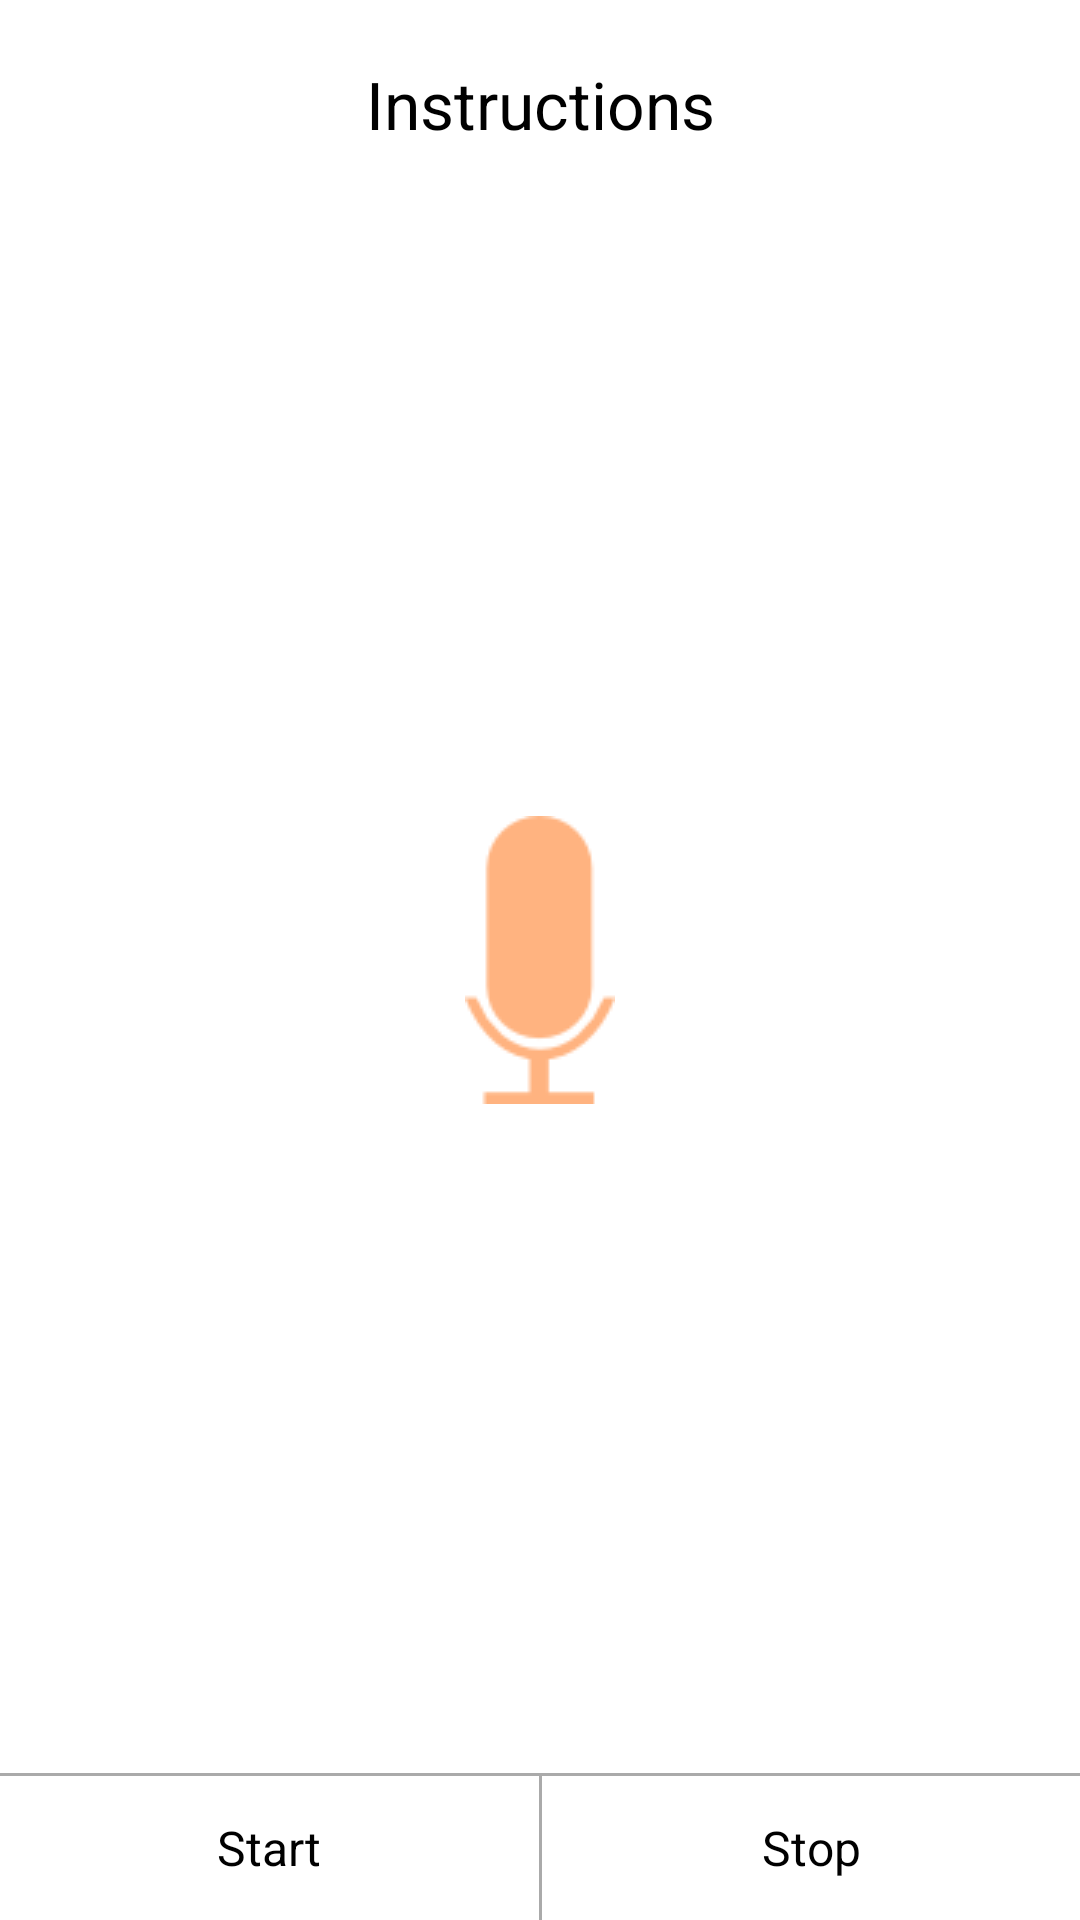

Here is an Android app screen rendered from its layout file. Give the layout XML and the strings, colors and styles it references.
<!-- AndroidManifest.xml: application theme AppTheme -->
<!-- res/layout/activity_audiorecord.xml -->
<?xml version="1.0" encoding="utf-8"?>
<RelativeLayout xmlns:android="http://schemas.android.com/apk/res/android"
                android:layout_width="match_parent"
                android:layout_height="250dp">

    <TextView
            android:layout_width="fill_parent"
            android:layout_height="wrap_content"
            android:textAppearance="?android:attr/textAppearanceLarge"
            android:id="@+id/textView_recordinstructions"
            android:gravity="center" android:layout_alignParentTop="true" android:layout_alignParentRight="true"
            android:layout_marginTop="20dp" android:text="Instructions"/>

    <ImageView
            android:layout_width="wrap_content"
            android:layout_height="wrap_content"
            android:id="@+id/imageView"
            android:src="@drawable/mic"
            android:layout_centerVertical="true" android:layout_centerHorizontal="true"/>
    <LinearLayout
            android:layout_width="match_parent"
            android:layout_height="wrap_content" android:layout_below="@+id/imageView"
            android:gravity="center|bottom" android:layout_alignParentBottom="true"
            android:orientation="vertical">
        <View
                android:layout_width="fill_parent"
                android:layout_height="1dp"
                android:background="@android:color/darker_gray"/>
        <LinearLayout
                android:layout_width="match_parent"
                android:layout_height="wrap_content"
                android:gravity="center" android:layout_alignParentBottom="true">
            <Button
                    android:layout_width="fill_parent"
                    android:layout_height="wrap_content"
                    android:text="Start"
                    android:id="@+id/button_start"
                    android:layout_weight="1"
                    style="@android:style/Widget.Holo.ActionButton"/>
            <View
                    android:layout_width="1dp"
                    android:layout_height="fill_parent"
                    android:background="@android:color/darker_gray"/>
            <Button
                    android:layout_width="fill_parent"
                    android:layout_height="wrap_content"
                    android:text="Stop"
                    android:id="@+id/button_stop"
                    android:layout_weight="1"
                    style="@android:style/Widget.Holo.ActionButton"/>
        </LinearLayout>
    </LinearLayout>
</RelativeLayout>
<!-- resources referenced by this layout -->
<resources>
  <!-- drawable mic: png bitmap (drawable, 1717 bytes) -->
  <style name="AppTheme" parent="AppBaseTheme">
          
      </style>
  <style name="AppBaseTheme" parent="android:Theme.Light">
          
      </style>
</resources>
